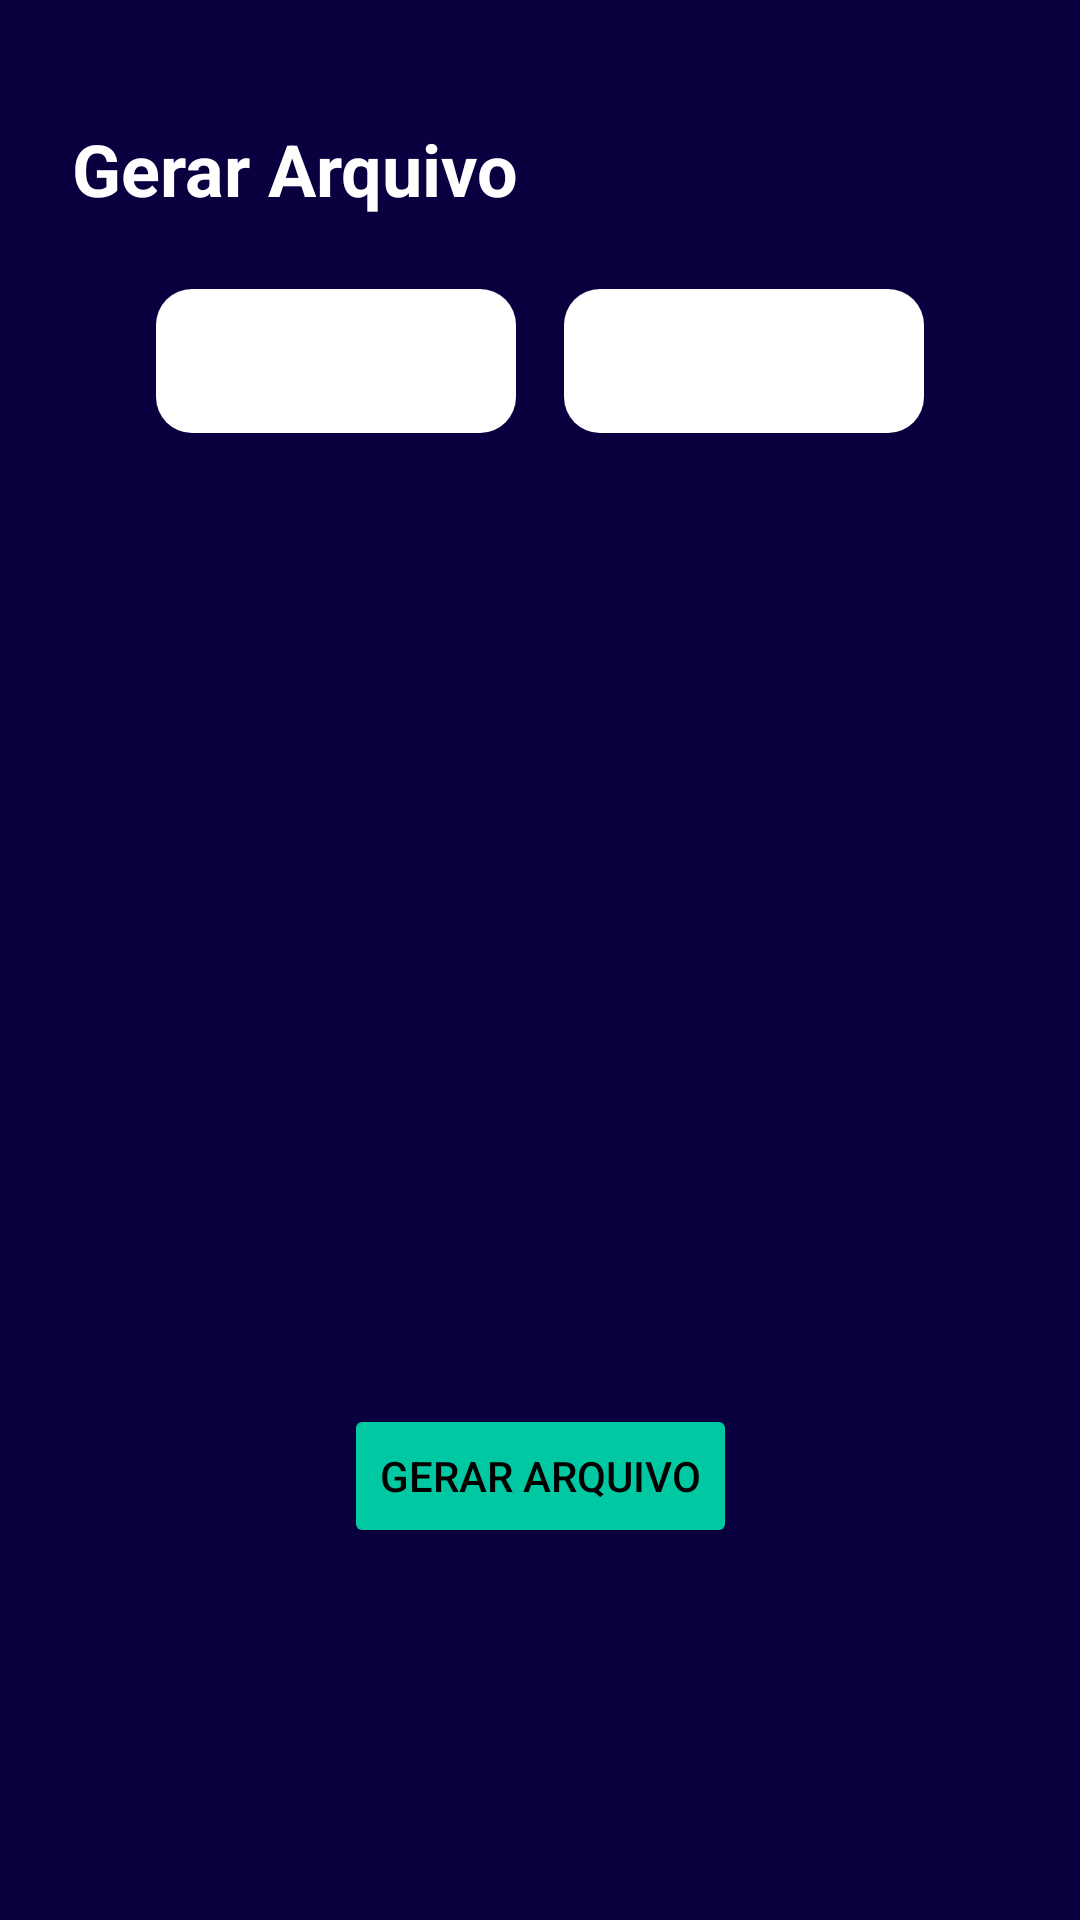

Write the Android layout XML for this screen, with the resource values it uses.
<!-- AndroidManifest.xml: application theme Theme.InvBrasil -->
<!-- res/layout/activity_screen_archive.xml -->
<?xml version="1.0" encoding="utf-8"?>
<androidx.constraintlayout.widget.ConstraintLayout xmlns:android="http://schemas.android.com/apk/res/android"
    xmlns:app="http://schemas.android.com/apk/res-auto"
    xmlns:tools="http://schemas.android.com/tools"
    android:id="@+id/main"
    android:layout_width="match_parent"
    android:layout_height="match_parent"
    tools:context=".view.ScreenArchive"
    android:background="@color/background">

    <TextView
        android:id="@+id/txtTitle"
        android:layout_width="wrap_content"
        android:layout_height="wrap_content"
        android:text="Gerar Arquivo"
        android:textColor="@color/white"
        android:textSize="24sp"
        android:textStyle="bold"
        android:layout_marginTop="40dp"
        android:layout_marginStart="24dp"
        app:layout_constraintStart_toStartOf="parent"
        app:layout_constraintTop_toTopOf="parent"/>

    <LinearLayout
        android:id="@+id/containerSpinner"
        android:layout_width="match_parent"
        android:layout_height="wrap_content"
        android:orientation="horizontal"
        android:gravity="center"
        android:layout_marginTop="24dp"
        app:layout_constraintEnd_toEndOf="parent"
        app:layout_constraintStart_toStartOf="parent"
        app:layout_constraintTop_toBottomOf="@id/txtTitle">

        <Spinner
            android:id="@+id/spinnerMonth"
            android:layout_width="120dp"
            android:layout_height="48dp"
            android:background="@drawable/bg_card_item"/>

        <Spinner
            android:id="@+id/spinnerYear"
            android:layout_width="120dp"
            android:layout_height="48dp"
            android:layout_marginStart="16dp"
            android:background="@drawable/bg_card_item"/>

    </LinearLayout>

    <TextView
        android:id="@+id/txtResult"
        android:layout_width="match_parent"
        android:layout_height="wrap_content"
        android:layout_marginTop="32dp"
        android:gravity="center"
        app:layout_constraintTop_toBottomOf="@id/containerSpinner"
        app:layout_constraintEnd_toEndOf="parent"
        app:layout_constraintStart_toStartOf="parent"/>

    <Button
        android:id="@+id/btnArchive"
        android:layout_width="wrap_content"
        android:layout_height="wrap_content"
        android:text="Gerar Arquivo"
        android:textColor="@color/black"
        app:layout_constraintBottom_toBottomOf="parent"
        app:layout_constraintStart_toStartOf="parent"
        app:layout_constraintEnd_toEndOf="parent"
        android:layout_marginBottom="124dp"
        android:backgroundTint="@color/primaria"/>


</androidx.constraintlayout.widget.ConstraintLayout>
<!-- resources referenced by this layout -->
<resources>
  <color name="background">#090040</color>
  <color name="black">#FF000000</color>
  <color name="primaria">#00C8A2</color>
  <color name="white">#FFFFFFFF</color>
  <!-- drawable bg_card_item (drawable) -->
  <shape xmlns:android="http://schemas.android.com/apk/res/android">
      <solid android:color="#FFFFFF"/>
      <corners android:radius="12dp"/>
      <padding android:left="8dp" android:right="8dp" android:top="8dp" android:bottom="8dp"/>
  </shape>
  <style name="Theme.InvBrasil" parent="Base.Theme.InvBrasil" />
  <style name="Base.Theme.InvBrasil" parent="Theme.Material3.DayNight.NoActionBar">
          
          
      </style>
</resources>
